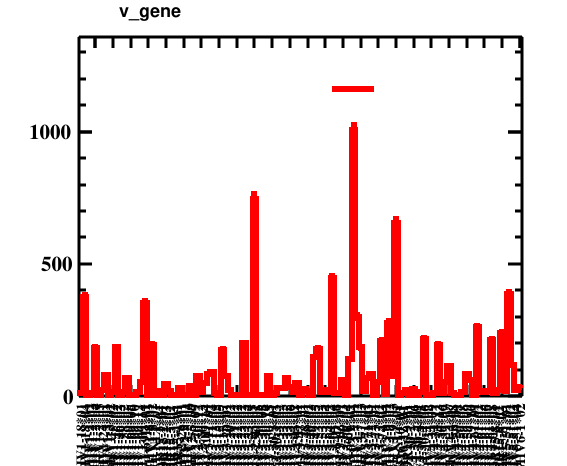

Source data for this figure (header and first rows):
bin_low_edge, contents, xtitle, binlabel
-0.5, 0.0, , 
0.5, 12.0, , IGHV1-18*01
1.5, 373.0, , IGHV1-18*04
2.5, 6.0, , IGHV1-2*02
3.5, 11.0, , IGHV1-2*03
4.5, 183.0, , IGHV1-2*04
5.5, 5.0, , IGHV1-2*05
6.5, 25.0, , IGHV1-24*01
7.5, 80.0, , IGHV1-3*01
8.5, 5.0, , IGHV1-3*02
9.5, 15.0, , IGHV1-45*02
10.5, 185.0, , IGHV1-46*02
11.5, 5.0, , IGHV1-46*03
12.5, 15.0, , IGHV1-58*02
13.5, 69.0, , IGHV1-69*05
14.5, 4.0, , IGHV1-69*06
15.5, 1.0, , IGHV1-69*10
16.5, 15.0, , IGHV1-69*12
17.5, 55.0, , IGHV1-69*14
18.5, 351.0, , IGHV1-69D*01
19.5, 5.0, , IGHV1-8*01
20.5, 195.0, , IGHV1-8*02
21.5, 5.0, , IGHV1-NL1*01
22.5, 20.0, , IGHV1/OR15-1*04
23.5, 1.0, , IGHV1/OR15-2*01
24.5, 44.0, , IGHV1/OR15-2*03
25.5, 20.0, , IGHV1/OR15-3*02
26.5, 5.0, , IGHV1/OR15-3*03
27.5, 5.0, , IGHV1/OR15-4*01
28.5, 30.0, , IGHV2-26*01
29.5, 4.0, , IGHV2-5*01
30.5, 1.0, , IGHV2-5*04
31.5, 40.0, , IGHV2-5*09
32.5, 5.0, , IGHV2-70*09
33.5, 75.0, , IGHV2-70*12
34.5, 15.0, , IGHV2-70*13
35.5, 50.0, , IGHV2-70D*14
36.5, 85.0, , IGHV3-11*01
37.5, 90.0, , IGHV3-11*04
38.5, 10.0, , IGHV3-13*05
39.5, 5.0, , IGHV3-15*05
40.5, 175.0, , IGHV3-15*07
41.5, 77.0, , IGHV3-20*01
42.5, 23.0, , IGHV3-20*02
43.5, 5.0, , IGHV3-21*02
44.5, 5.0, , IGHV3-22*02
45.5, 6.0, , IGHV3-23*02
46.5, 199.0, , IGHV3-23*03
47.5, 2.0, , IGHV3-23*04
48.5, 1.0, , IGHV3-23*05
49.5, 747.0, , IGHV3-23D*01
50.5, 5.0, , IGHV3-30*05
51.5, 1.0, , IGHV3-30*08
52.5, 1.0, , IGHV3-30*14
53.5, 75.0, , IGHV3-30*15
54.5, 1.0, , IGHV3-30-3*01
55.5, 12.0, , IGHV3-30-3*03
56.5, 30.0, , IGHV3-33*02
57.5, 30.0, , IGHV3-33*03
58.5, 70.0, , IGHV3-33*05
... 67 more rows
